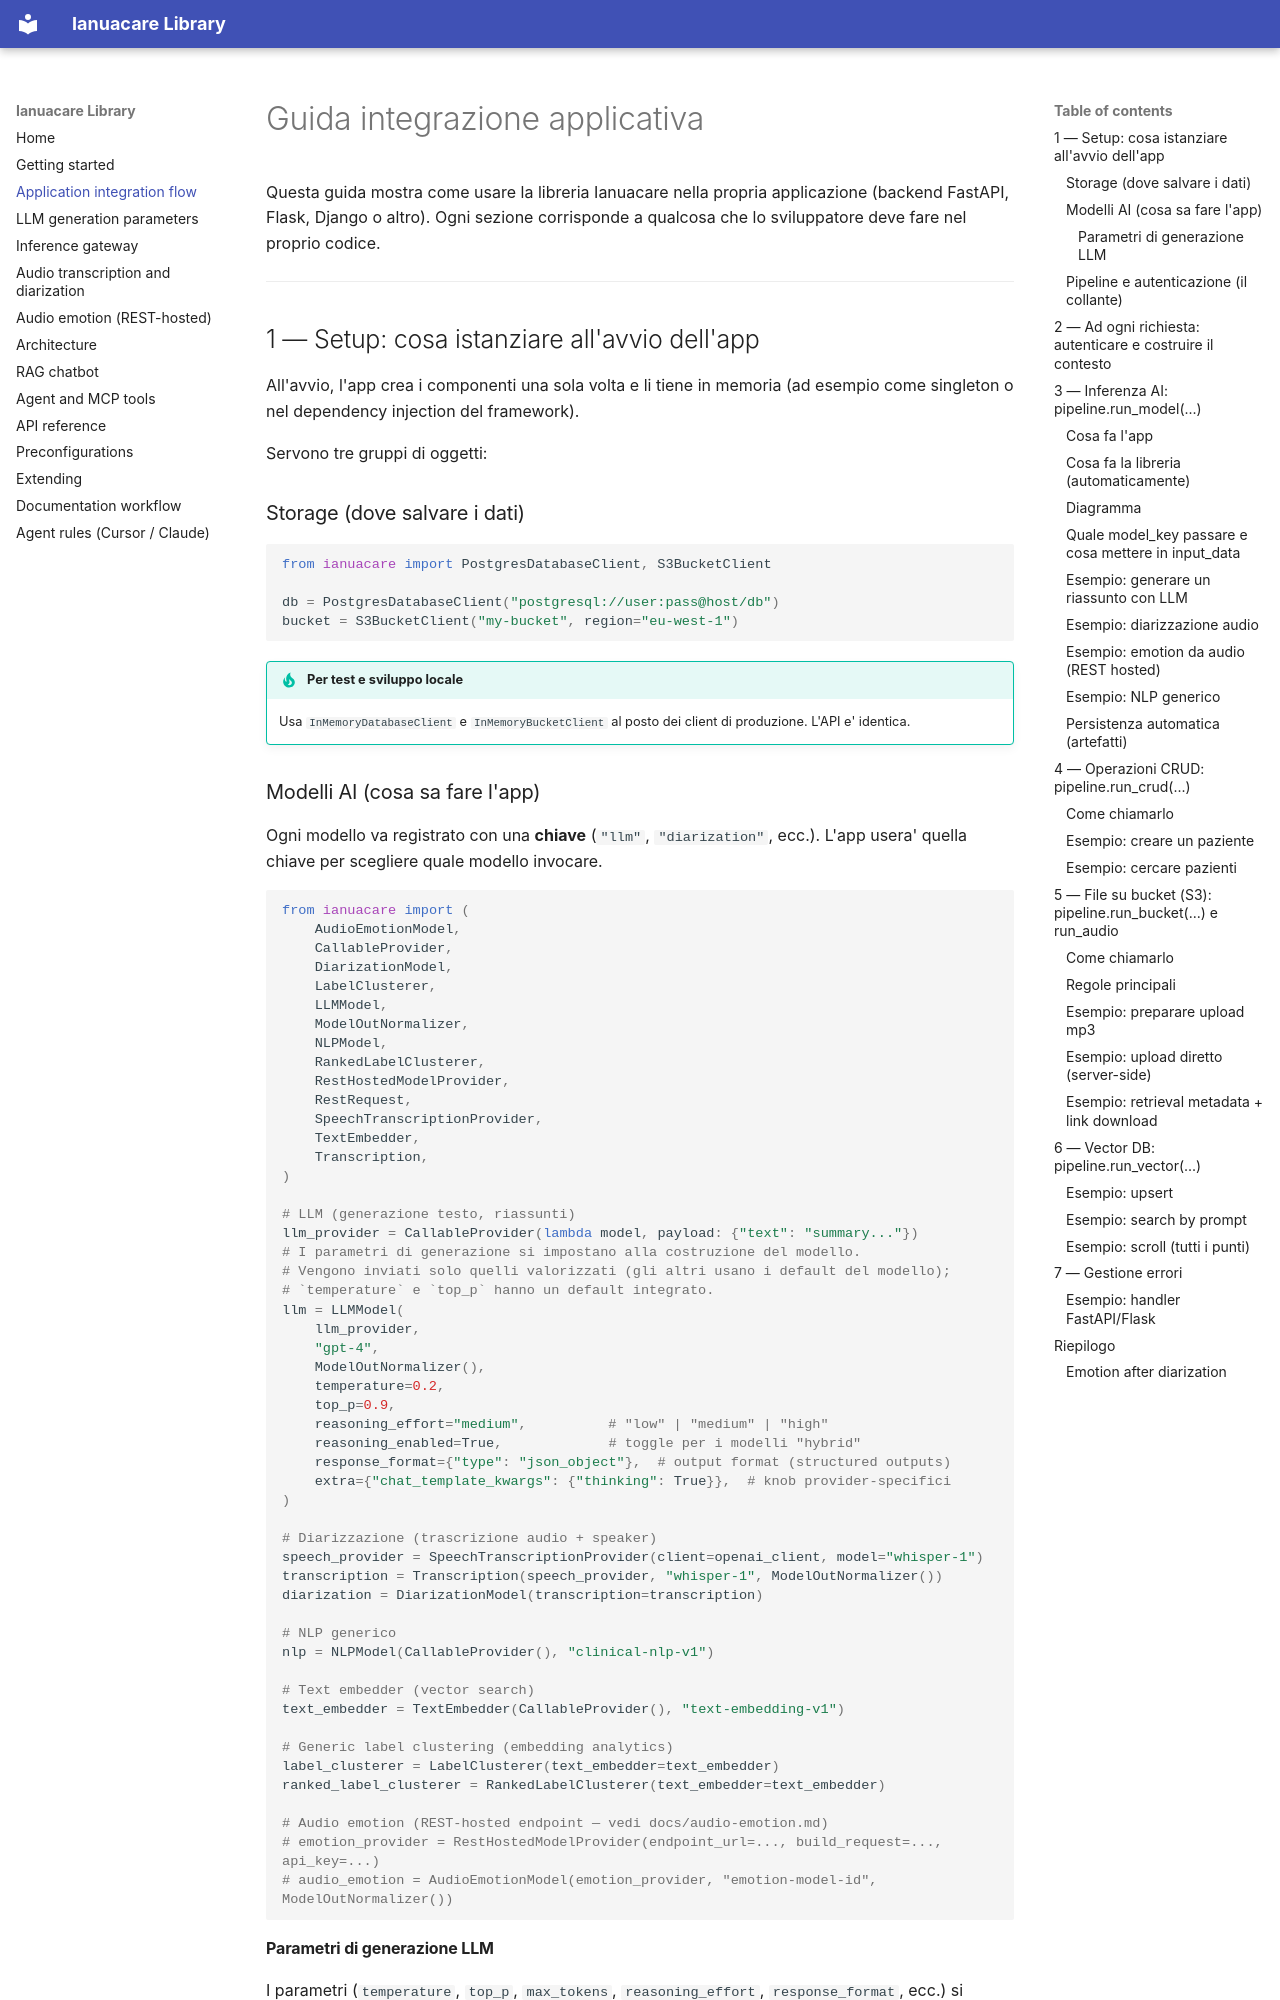

repository: ianuacare/ianua-library · page: application-integration-flow/index.html · generator: mkdocs

# Guida integrazione applicativa

Questa guida mostra come usare la libreria Ianuacare nella propria applicazione
(backend FastAPI, Flask, Django o altro). Ogni sezione corrisponde a qualcosa
che lo sviluppatore deve fare nel proprio codice.

---

## 1 — Setup: cosa istanziare all'avvio dell'app

All'avvio, l'app crea i componenti una sola volta e li tiene in memoria
(ad esempio come singleton o nel dependency injection del framework).

Servono tre gruppi di oggetti:

### Storage (dove salvare i dati)

```python
from ianuacare import PostgresDatabaseClient, S3BucketClient

db = PostgresDatabaseClient("postgresql://user:pass@host/db")
bucket = S3BucketClient("my-bucket", region="eu-west-1")
```

!!! tip "Per test e sviluppo locale"
    Usa `InMemoryDatabaseClient` e `InMemoryBucketClient` al posto dei
    client di produzione. L'API e' identica.
